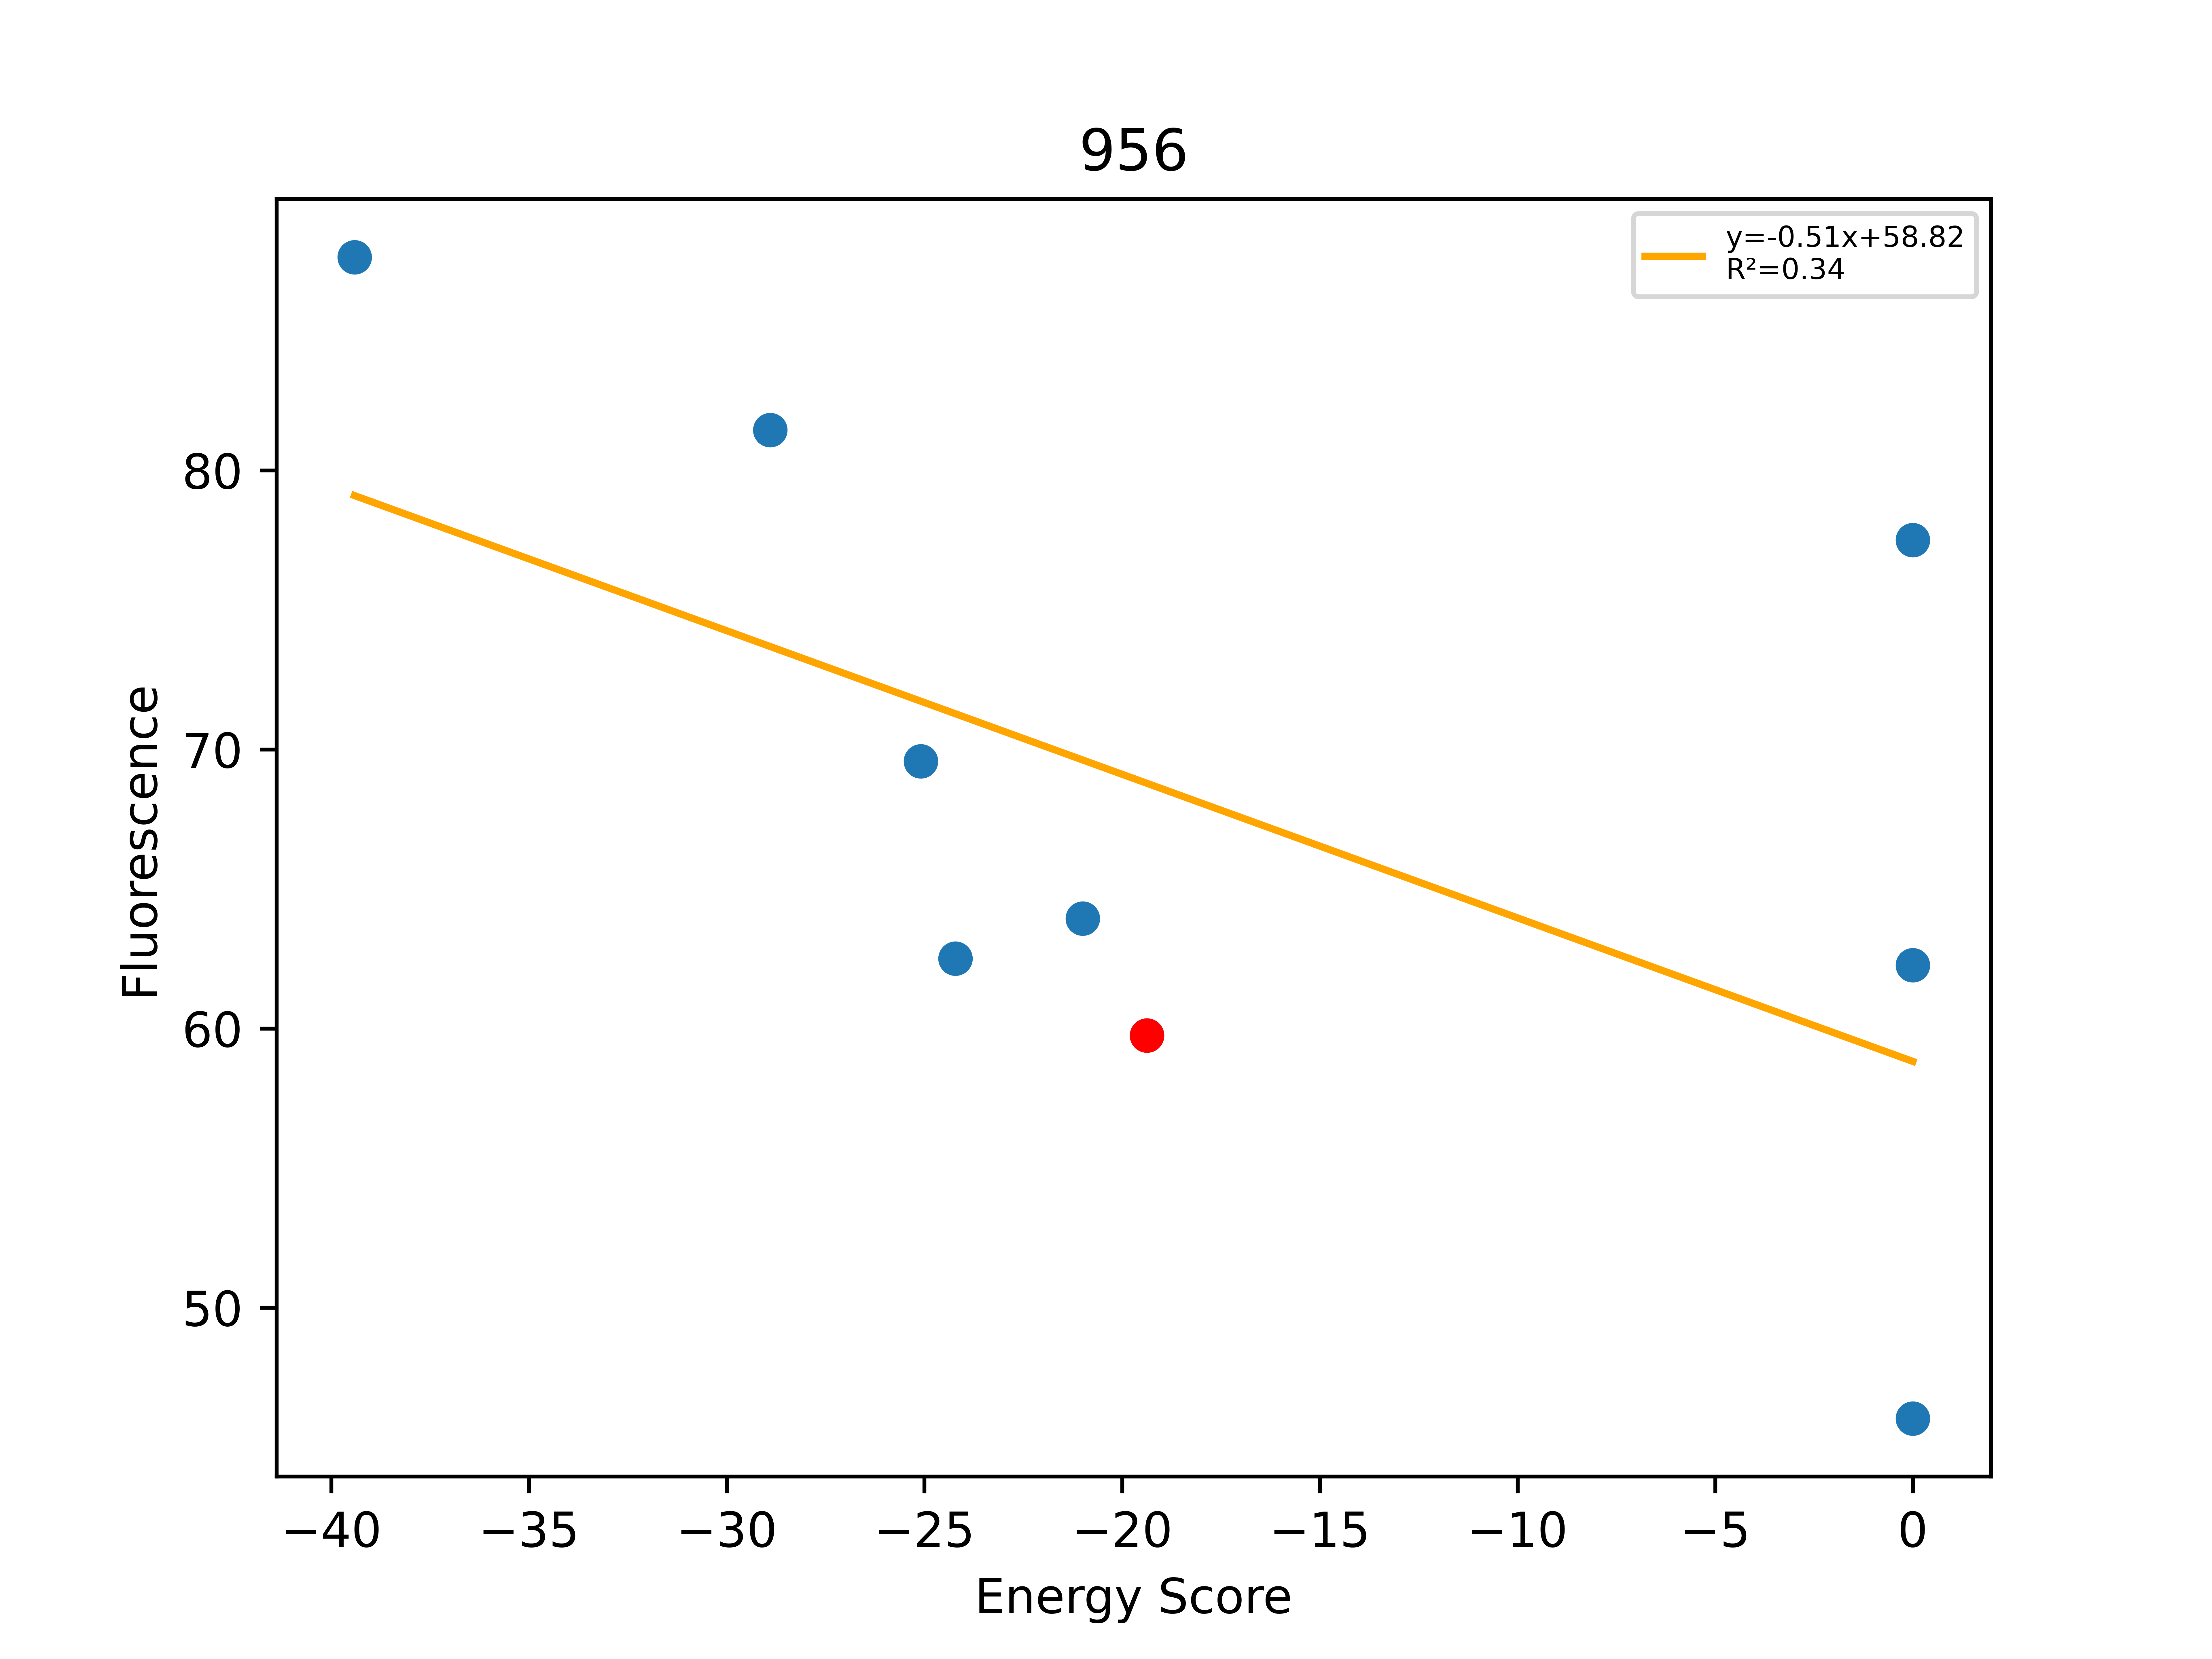

The table this chart was drawn from, first rows:
, Unnamed: 0, Total, Dimer, Monomer, DimerDiff, VDWDimer, VDWDiff, HBONDDimer, HBONDDiff, IMM1Dimer, IMM1Diff, SequenceProbability, DimerSasa, MonomerSasa, startXShift, xShift, xShiftDiff, startCrossingAngle, crossingAngle, crossingAngleDiff, startAxialRotation, axialRotation, axialRotationDiff
0, 187, -39.41, -412.5, -373.1, -8.079, -55.28, -0.6804, -108.5, -0.08486, -248.7, -7.314, 3.42118e-05, 3680, 4714, 9.145, 8.939, 0.2055, 25.15, 21.15, 4, 3.592, 0.8921, 2.7
1, 148, -28.9, -422.6, -393.7, -18.18, -64.66, -10.06, -113.3, -4.941, -244.6, -3.183, 4.00638e-05, 3664, 4605, 9.145, 8.939, 0.2055, 25.15, 21.15, 4, 3.592, 0.8921, 2.7
2, 91, -25.09, -403.9, -378.8, 0.4761, -67.08, -12.48, -94.62, 13.75, -242.2, -0.7933, 0.0002064, 3656, 4614, 9.145, 8.939, 0.2055, 25.15, 21.15, 4, 3.592, 0.8921, 2.7
3, 99, -24.21, -407.7, -383.5, -3.315, -58.32, -3.716, -109.9, -1.525, -239.5, 1.927, 0.0001364, 3724, 4579, 9.145, 8.939, 0.2055, 25.15, 21.15, 4, 3.592, 0.8921, 2.7
4, 105, -21, -404.6, -383.6, -0.2008, -59.84, -5.242, -108.4, 0.01137, -236.4, 5.03, 5.13177e-05, 3682, 4448, 9.145, 8.939, 0.2055, 25.15, 21.15, 4, 3.592, 0.8921, 2.7
5, 107, -19.37, -404.4, -385, -12.11, -54.6, -7.023, -108.4, 1.566, -241.4, -6.651, 9.09313e-05, 3870, 0.0, 9.145, 8.939, 0.2055, 25.15, 21.15, 4, 3.592, 0.8921, 2.7
6, 109, 0.0, -352, -389.5, 52.39, -8.791, 45.81, -102.8, 5.612, -240.5, 0.9697, 0.0001143, 3669, 4519, 9.145, 8.939, 0.2055, 25.15, 21.15, 4, 3.592, 0.8921, 2.7
7, 120, 0.0, 610.8, -385, 1015, 959.6, 1014, -102.2, 6.177, -246.6, -5.154, 0.0001143, 3629, 4649, 9.145, 8.939, 0.2055, 25.15, 21.15, 4, 3.592, 0.8921, 2.7
8, 430, 0.0, -330.9, -379.4, 73.5, 20.32, 74.92, -108.4, -0.02042, -242.8, -1.396, 0.0001013, 3661, 4656, 9.145, 8.939, 0.2055, 25.15, 21.15, 4, 3.592, 0.8921, 2.7
